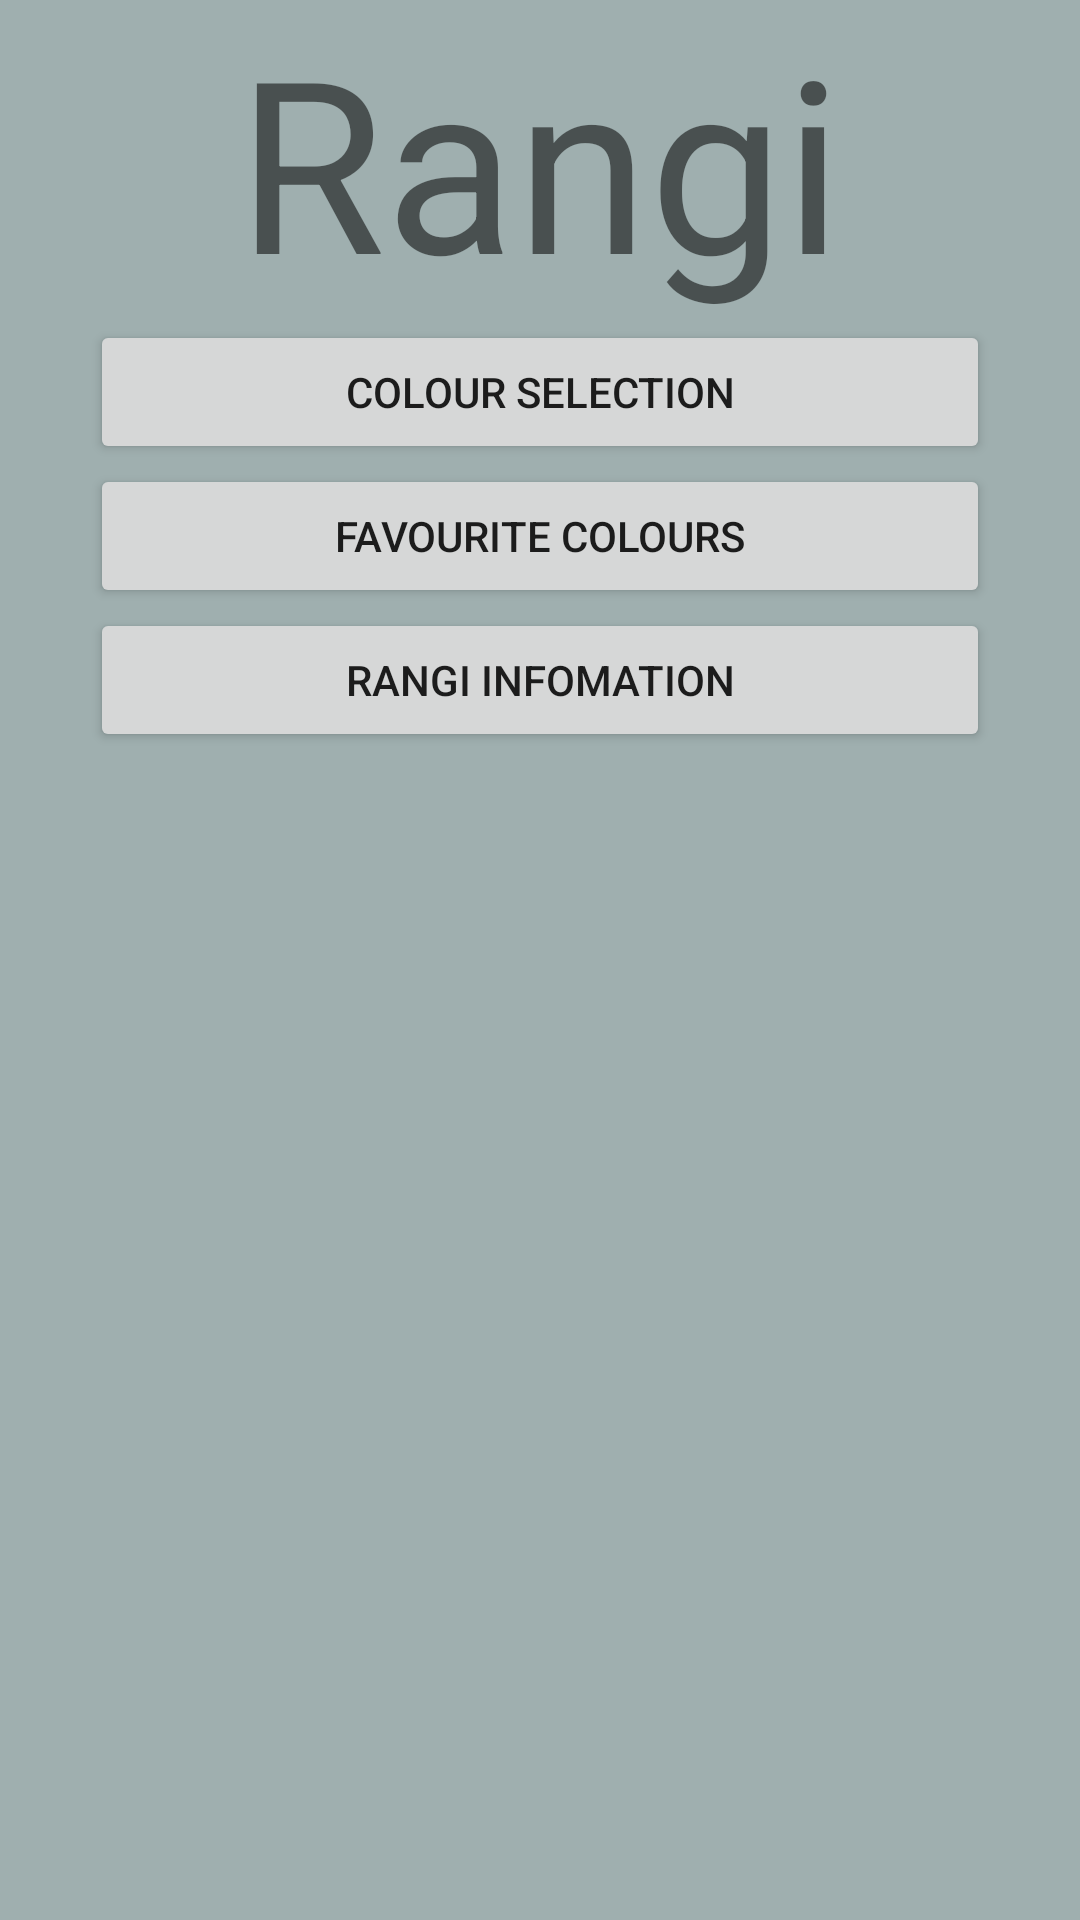

The Android layout XML behind this screen, and the referenced resources:
<!-- AndroidManifest.xml: application theme Theme.Rangi -->
<!-- res/layout/activity_main.xml -->
<?xml version="1.0" encoding="utf-8"?>
<LinearLayout xmlns:android="http://schemas.android.com/apk/res/android"
    xmlns:app="http://schemas.android.com/apk/res-auto"
    xmlns:tools="http://schemas.android.com/tools"
    android:layout_width="match_parent"
    android:layout_height="match_parent"
    android:background="#6A1A3F40"
    android:gravity="center_horizontal"
    android:orientation="vertical"
    tools:context=".MainActivity">

    <TextView
        android:layout_width="wrap_content"
        android:layout_height="wrap_content"
        android:fontFamily="sans-serif"
        android:text="Rangi"
        android:textSize="80dp"
        app:layout_constraintBottom_toBottomOf="parent"
        app:layout_constraintLeft_toLeftOf="parent"
        app:layout_constraintRight_toRightOf="parent"
        app:layout_constraintTop_toTopOf="parent" />

    <Button
        android:id="@+id/colour_selection_button"
        android:layout_width="300dp"
        android:layout_height="wrap_content"
        android:onClick="startSelection"
        android:text="@string/colour_selection" />

    <Button
        android:id="@+id/favourite_colours_button"
        android:layout_width="300dp"
        android:layout_height="wrap_content"
        android:onClick="startFavourites"
        android:text="@string/favourite_colours" />
    <Button
        android:id="@+id/rangi_info_button"
        android:layout_width="300dp"
        android:layout_height="wrap_content"
        android:onClick="startRangiInfo"
        android:text="Rangi Infomation" />

</LinearLayout>
<!-- resources referenced by this layout -->
<resources>
  <string name="colour_selection">Colour Selection</string>
  <string name="favourite_colours">Favourite Colours</string>
  <style name="Theme.Rangi" parent="Theme.MaterialComponents.DayNight.DarkActionBar">
          
          <item name="colorPrimary">@color/purple_500</item>
          <item name="colorPrimaryVariant">@color/purple_700</item>
          <item name="colorOnPrimary">@color/white</item>
          
          <item name="colorSecondary">@color/teal_200</item>
          <item name="colorSecondaryVariant">@color/teal_700</item>
          <item name="colorOnSecondary">@color/black</item>
          
          <item name="android:statusBarColor" tools:targetApi="l">?attr/colorPrimaryVariant</item>
          
      </style>
  <!-- not gathered from this repository: default colours our renderer supplied (Android Studio template values) -->
  <color name="purple_500">#FF6200EE</color>
  <color name="purple_700">#FF3700B3</color>
  <color name="teal_200">#FF03DAC5</color>
  <color name="teal_700">#FF018786</color>
  <color name="black">#FF000000</color>
  <color name="white">#FFFFFFFF</color>
</resources>
